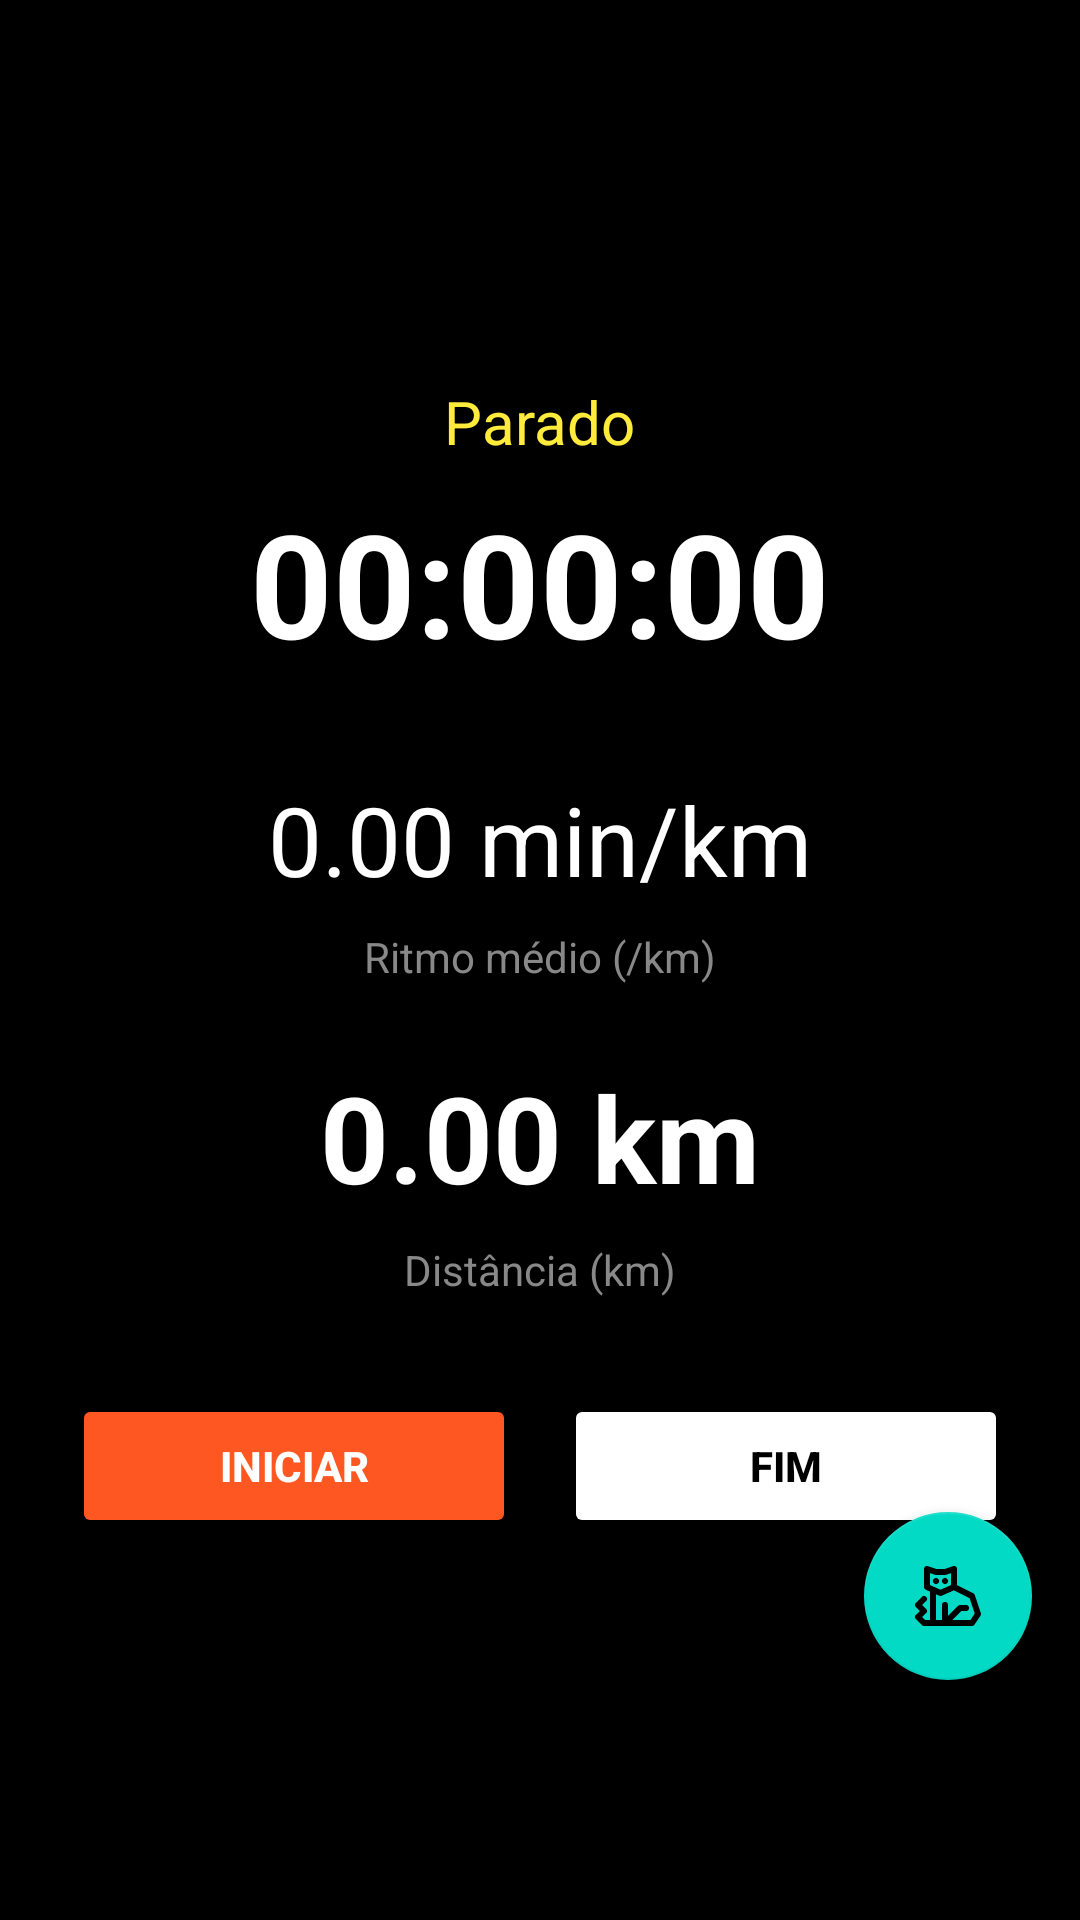

Write the Android layout XML for this screen, with the resource values it uses.
<!-- AndroidManifest.xml: application theme Theme.AndroidAppTemplate -->
<!-- res/layout/fragment_home.xml -->
<androidx.constraintlayout.widget.ConstraintLayout xmlns:android="http://schemas.android.com/apk/res/android"
    xmlns:app="http://schemas.android.com/apk/res-auto"
    xmlns:tools="http://schemas.android.com/tools"
    android:layout_width="match_parent"
    android:layout_height="match_parent"
    android:background="#000000"
    tools:context=".ui.home.HomeFragment">

    <LinearLayout
        android:id="@+id/layoutCorrida"
        android:orientation="vertical"
        android:gravity="center"
        android:padding="24dp"
        android:layout_width="match_parent"
        android:layout_height="match_parent"
        app:layout_constraintTop_toTopOf="parent"
        app:layout_constraintBottom_toBottomOf="parent">

        <TextView
            android:id="@+id/txtStatus"
            android:layout_width="wrap_content"
            android:layout_height="wrap_content"
            android:text="Parado"
            android:textColor="#FFEB3B"
            android:textSize="20sp"
            android:layout_marginBottom="8dp" />

        <TextView
            android:id="@+id/txtTempo"
            android:layout_width="wrap_content"
            android:layout_height="wrap_content"
            android:text="00:00:00"
            android:textColor="#FFFFFF"
            android:textSize="48sp"
            android:textStyle="bold"
            android:layout_marginBottom="32dp" />

        <TextView
            android:id="@+id/txtRitmo"
            android:layout_width="wrap_content"
            android:layout_height="wrap_content"
            android:text="0.00 min/km"
            android:textColor="#FFFFFF"
            android:textSize="32sp"
            android:layout_marginBottom="8dp" />

        <TextView
            android:layout_width="wrap_content"
            android:layout_height="wrap_content"
            android:text="Ritmo médio (/km)"
            android:textColor="#888888"
            android:textSize="14sp"
            android:layout_marginBottom="24dp" />

        <TextView
            android:id="@+id/txtDistancia"
            android:layout_width="wrap_content"
            android:layout_height="wrap_content"
            android:text="0.00 km"
            android:textColor="#FFFFFF"
            android:textSize="40sp"
            android:textStyle="bold"
            android:layout_marginBottom="8dp" />

        <TextView
            android:layout_width="wrap_content"
            android:layout_height="wrap_content"
            android:text="Distância (km)"
            android:textColor="#888888"
            android:textSize="14sp"
            android:layout_marginBottom="32dp" />

        <LinearLayout
            android:layout_width="match_parent"
            android:layout_height="wrap_content"
            android:orientation="horizontal"
            android:gravity="center">

            <Button
                android:id="@+id/btnIniciar"
                android:layout_width="0dp"
                android:layout_height="wrap_content"
                android:layout_weight="1"
                android:text="Iniciar"
                android:backgroundTint="#FF5722"
                android:textColor="#FFFFFF"
                android:textStyle="bold"
                android:layout_marginEnd="8dp" />

            <Button
                android:id="@+id/btnFim"
                android:layout_width="0dp"
                android:layout_height="wrap_content"
                android:layout_weight="1"
                android:text="Fim"
                android:backgroundTint="#FFFFFF"
                android:textColor="#000000"
                android:textStyle="bold"
                android:layout_marginStart="8dp" />
        </LinearLayout>
    </LinearLayout>

    <com.google.android.material.floatingactionbutton.FloatingActionButton
        android:id="@+id/fab_ai"
        android:layout_width="wrap_content"
        android:layout_height="wrap_content"
        android:layout_marginBottom="80dp"
        android:layout_marginEnd="16dp"
        android:src="@drawable/cat_svgrepo_com"
        android:contentDescription="Abrir IA"
        app:layout_constraintBottom_toBottomOf="parent"
        app:layout_constraintEnd_toEndOf="parent" />

</androidx.constraintlayout.widget.ConstraintLayout>
<!-- resources referenced by this layout -->
<resources>
  <!-- drawable cat_svgrepo_com (drawable) -->
  <vector xmlns:android="http://schemas.android.com/apk/res/android"
      android:width="800dp"
      android:height="800dp"
      android:viewportWidth="24"
      android:viewportHeight="24">
    <path
        android:pathData="M14,9V3L11,4H8L5,3V9L9.5,11L14,9ZM14,9L20,12L22,18L20,21H4L2,19L4,17L2,15L4,13M7,21V9.889M11,15V21L16.044,16H18M8,7L8.007,7.007M11,7L11.007,7.007"
        android:strokeLineJoin="round"
        android:strokeWidth="2"
        android:fillColor="#00000000"
        android:strokeColor="#000000"
        android:strokeLineCap="round"/>
  </vector>
  <style name="Theme.AndroidAppTemplate" parent="Theme.MaterialComponents.DayNight.DarkActionBar">
          
          <item name="colorPrimary">@color/purple_500</item>
          <item name="colorPrimaryVariant">@color/purple_700</item>
          <item name="colorOnPrimary">@color/white</item>
          
          <item name="colorSecondary">@color/teal_200</item>
          <item name="colorSecondaryVariant">@color/teal_700</item>
          <item name="colorOnSecondary">@color/black</item>
          
          <item name="android:statusBarColor">?attr/colorPrimaryVariant</item>
          
      </style>
  <!-- not gathered from this repository: default colours our renderer supplied (Android Studio template values) -->
  <color name="purple_500">#FF6200EE</color>
  <color name="purple_700">#FF3700B3</color>
  <color name="teal_200">#FF03DAC5</color>
  <color name="teal_700">#FF018786</color>
  <color name="black">#FF000000</color>
  <color name="white">#FFFFFFFF</color>
</resources>
